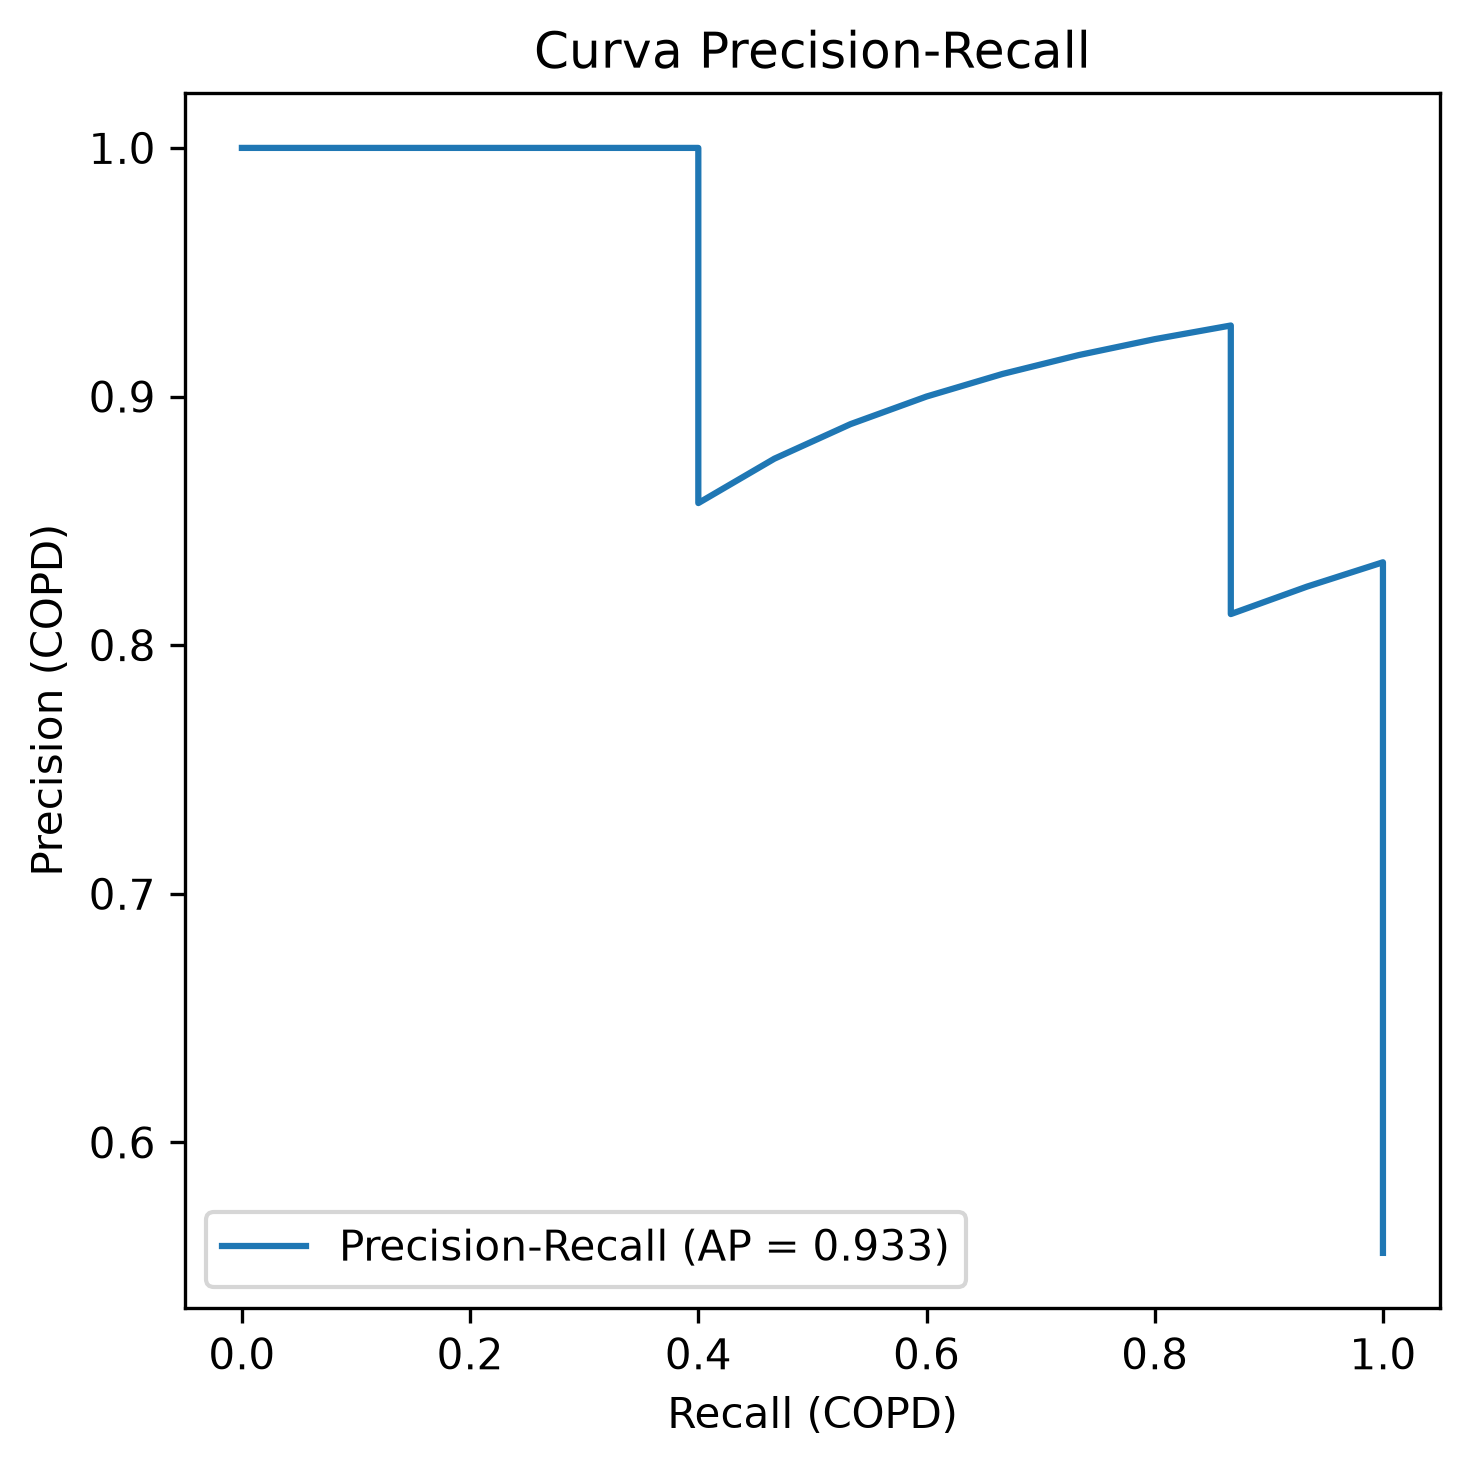

Data behind this chart, as committed beside it:
precision, recall, umbral
0.5556, 1.0, 0.0001571
0.5769, 1.0, 0.002094
0.6, 1.0, 0.01263
0.625, 1.0, 0.05076
0.6522, 1.0, 0.07044
0.6818, 1.0, 0.0762
0.7143, 1.0, 0.0819
0.75, 1.0, 0.1272
0.7895, 1.0, 0.366
0.8333, 1.0, 0.5142
0.8235, 0.9333, 0.7643
0.8125, 0.8667, 0.7708
0.8667, 0.8667, 0.9374
0.9286, 0.8667, 0.9471
0.9231, 0.8, 0.9631
0.9167, 0.7333, 0.9634
0.9091, 0.6667, 0.9764
0.9, 0.6, 0.9765
0.8889, 0.5333, 0.9817
0.875, 0.4667, 0.9825
0.8571, 0.4, 0.9831
1.0, 0.4, 0.9838
1.0, 0.3333, 0.9845
1.0, 0.2667, 0.9849
1.0, 0.2, 0.9876
1.0, 0.1333, 0.9915
1.0, 0.06667, 0.9919
1.0, 0.0, 
